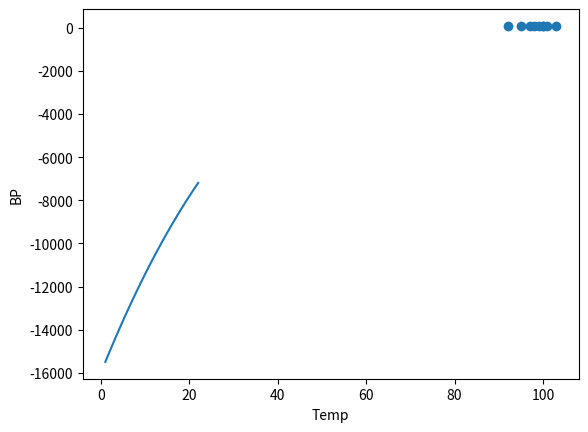

Source code (Python):
import numpy
import matplotlib.pyplot as plt

x = [98,99,100,101,103,100,95,97,92]
y = [70,75,80,85,90,87,78,73,69]

mymodel = numpy.poly1d(numpy.polyfit(x, y, 3))

myline = numpy.linspace(1, 22, 100)

plt.scatter(x, y)
plt.plot(myline, mymodel(myline))
plt.xlabel("Temp")
plt.ylabel("BP")
plt.show()